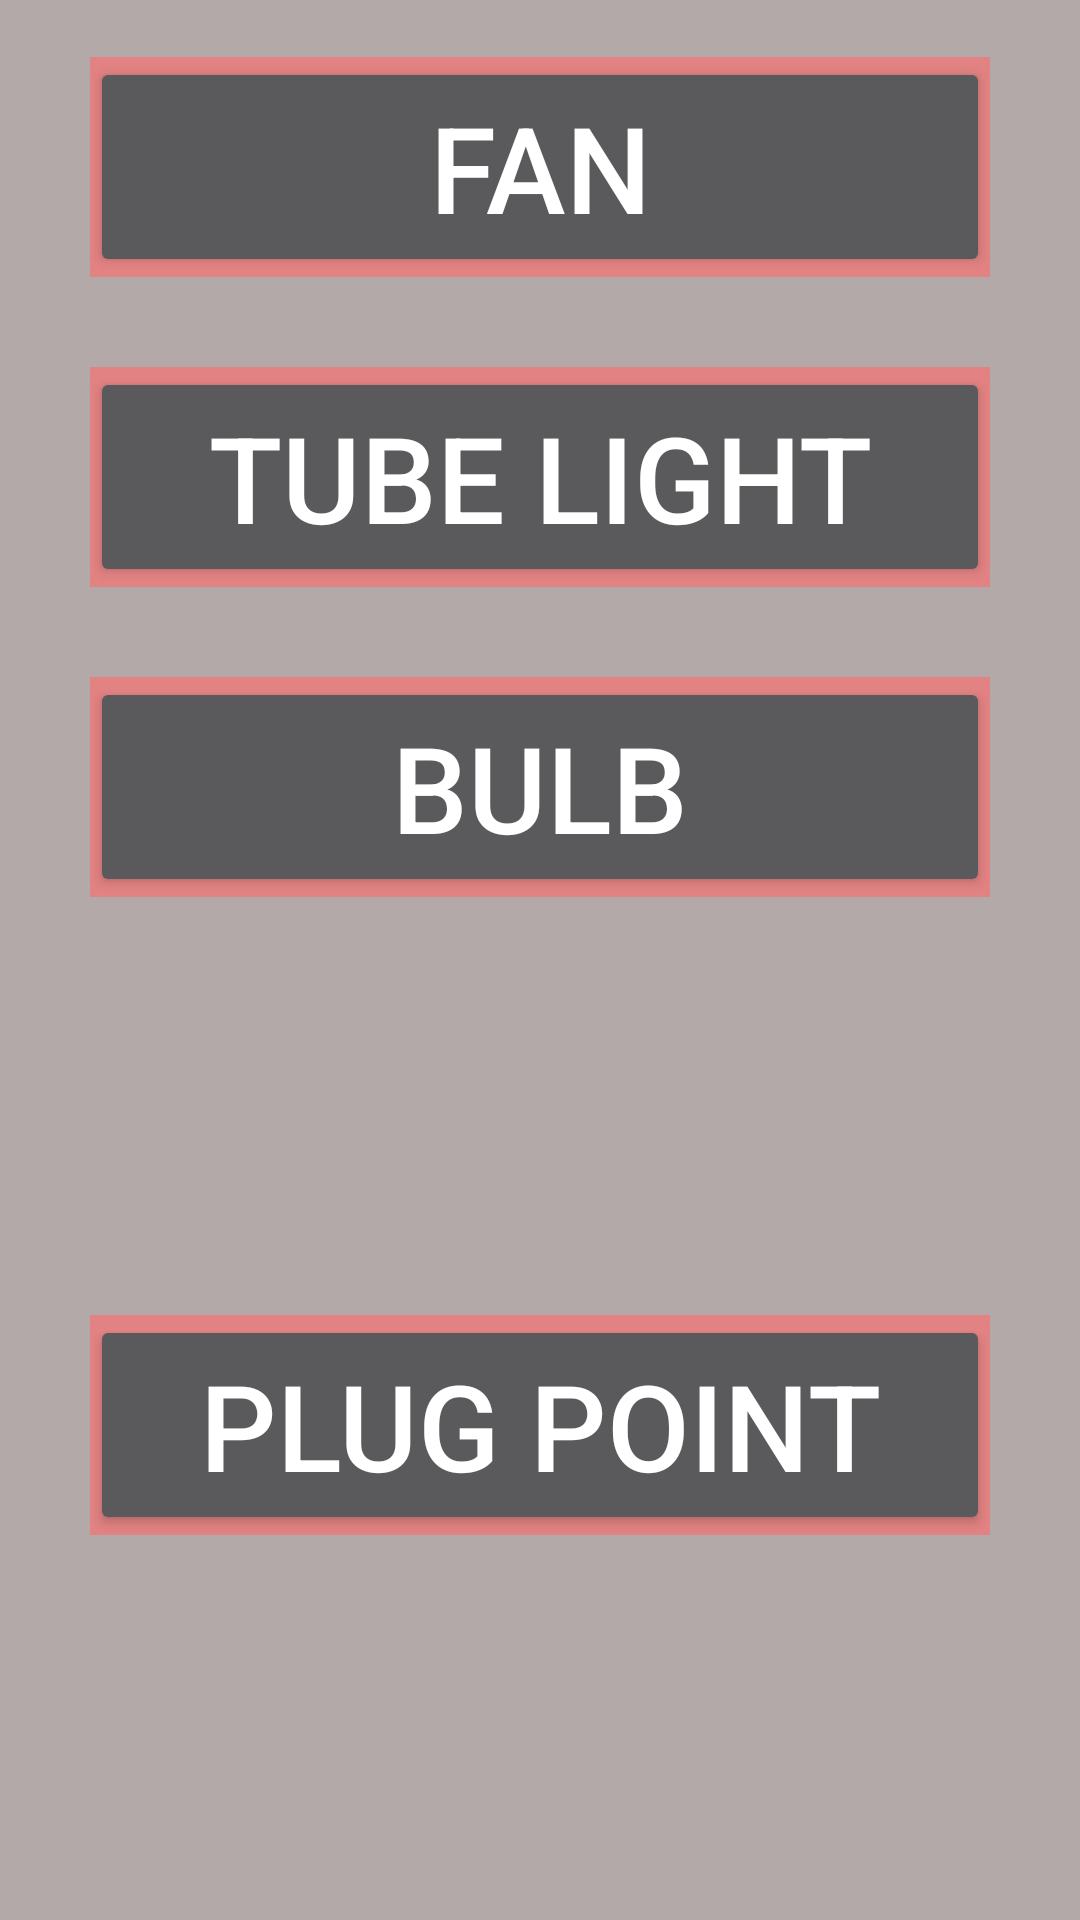

Reconstruct the res/layout file that produces this screen, plus the resources it refers to.
<!-- AndroidManifest.xml: application theme AppTheme -->
<!-- res/layout/appliance_select_popup.xml -->
<?xml version="1.0" encoding="utf-8"?>
<GridLayout xmlns:android="http://schemas.android.com/apk/res/android"
    android:layout_width="match_parent"
    android:layout_height="match_parent"
    android:columnCount="1"
    android:layout_gravity="center"
    android:numColumns="1"
    android:padding="4dp"
    android:scrollbars="none"
    android:stretchMode="columnWidth"
    android:visibility="visible"
    android:id="@+id/submitPopup"
    android:background="#B3A9A9">
    <LinearLayout
        android:layout_width="wrap_content"
        android:layout_height="wrap_content"
        android:layout_gravity="center"
        android:gravity="center"
        android:layout_margin="15dp"
        android:orientation="vertical"
        android:outlineProvider="paddedBounds"
        android:background="#E28282">

        <Button
            android:layout_width="300dp"
            android:layout_height="wrap_content"
            android:layout_gravity="center"
            android:text="Fan"
            android:textColor="@color/white"
            android:textSize="40dp"
            android:id="@+id/btnfan"
            android:gravity="center_horizontal"
            android:focusable="true"
            android:clickable="true" />
    </LinearLayout>

    <LinearLayout
        android:layout_width="wrap_content"
        android:layout_height="wrap_content"
        android:layout_gravity="center"
        android:gravity="center"
        android:layout_margin="15dp"
        android:orientation="vertical"
        android:background="#E28282">
        <Button
            android:layout_width="300dp"
            android:layout_height="wrap_content"
            android:layout_gravity="center"
            android:text="Tube Light"
            android:textSize="40dp"
            android:textColor="@color/white"
            android:id="@+id/btnlight"
            android:gravity="center_horizontal"
            android:focusable="true"
            android:clickable="true"/>
    </LinearLayout>

    <LinearLayout
        android:layout_width="wrap_content"
        android:layout_height="wrap_content"
        android:layout_gravity="center"
        android:gravity="center"
        android:layout_margin="15dp"

        android:orientation="vertical"
        android:background="#E28282">
        <Button
            android:layout_width="300dp"
            android:layout_height="wrap_content"
            android:layout_gravity="center_horizontal"
            android:text="Bulb"
            android:textSize="40dp"
            android:textColor="@color/white"
            android:id="@+id/btnbulb"
            android:gravity="center_horizontal"/>
    </LinearLayout>

    <LinearLayout
        android:layout_width="wrap_content"
        android:layout_height="wrap_content"
        android:layout_gravity="center"
        android:gravity="center"
        android:layout_margin="15dp"

        android:orientation="vertical"
        android:background="#E28282">

        <Button
            android:layout_width="300dp"
            android:layout_height="wrap_content"
            android:layout_gravity="center_horizontal"
            android:text="Plug Point"
            android:textSize="40dp"
            android:textColor="@color/white"
            android:id="@+id/btnplugpoint"
            android:gravity="center_horizontal"
            android:focusable="true"
            android:clickable="true"/>
    </LinearLayout>

</GridLayout>
<!-- resources referenced by this layout -->
<resources>
  <color name="white">#FFFFFF</color>
  <style name="AppTheme" parent="Theme.AppCompat.NoActionBar">
          
      </style>
</resources>
